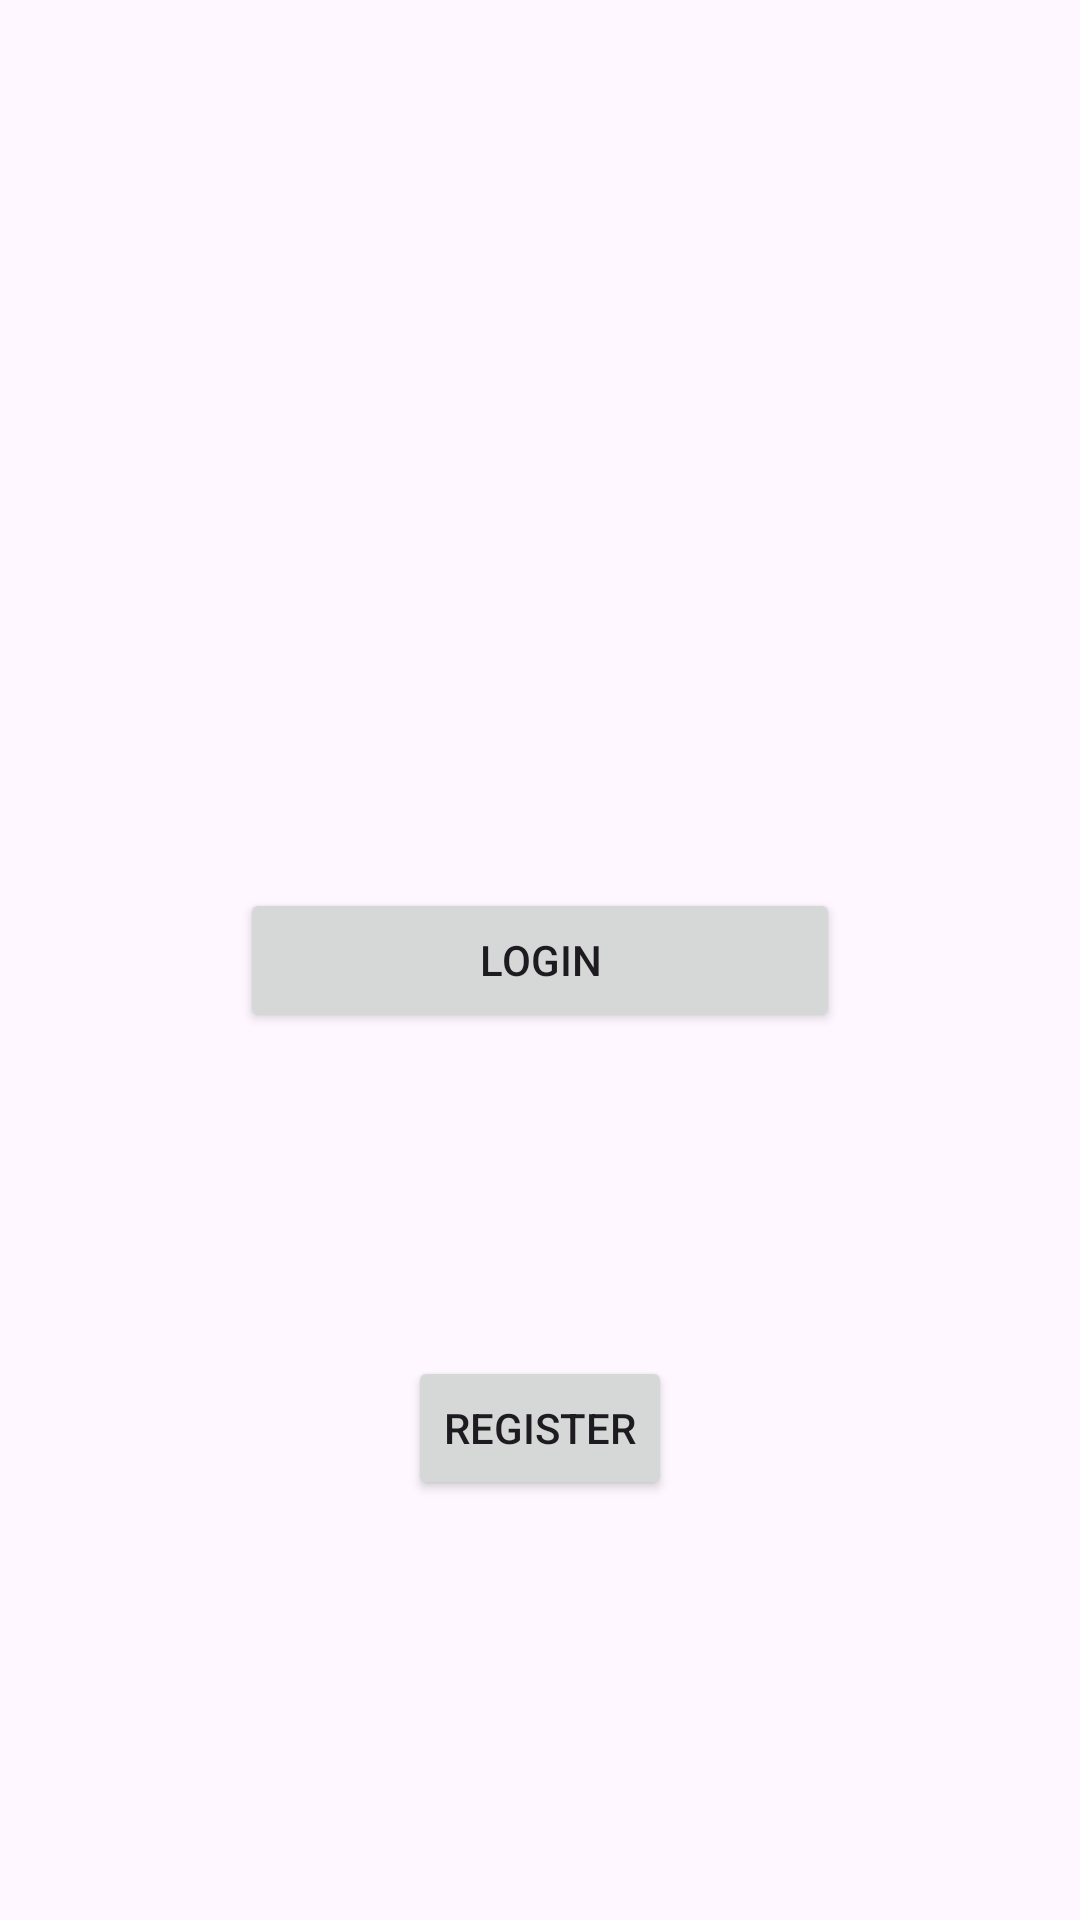

This screen was rendered from an Android layout file. Write that file and the resources it references.
<!-- AndroidManifest.xml: application theme Theme.Teammate -->
<!-- res/layout/activity_start.xml -->
<?xml version="1.0" encoding="utf-8"?>
<androidx.constraintlayout.widget.ConstraintLayout xmlns:android="http://schemas.android.com/apk/res/android"
    xmlns:app="http://schemas.android.com/apk/res-auto"
    xmlns:tools="http://schemas.android.com/tools"
    android:layout_width="match_parent"
    android:layout_height="match_parent"
    tools:context=".StartActivity">

    <Button
        android:id="@+id/login"
        android:layout_width="200dp"
        android:layout_height="wrap_content"
        android:text="Login"
        app:layout_constraintBottom_toBottomOf="parent"
        app:layout_constraintLeft_toLeftOf="parent"
        app:layout_constraintRight_toRightOf="parent"
        app:layout_constraintTop_toTopOf="parent" />
    <Button
        android:id="@+id/register"
        android:layout_centerHorizontal="true"
        android:layout_width="wrap_content"
        android:layout_height="wrap_content"
        android:layout_marginBottom="32dp"
        android:text="Register"
        app:layout_constraintBottom_toBottomOf="parent"
        app:layout_constraintLeft_toLeftOf="parent"
        app:layout_constraintRight_toRightOf="parent"
        app:layout_constraintTop_toBottomOf="@+id/login" />


</androidx.constraintlayout.widget.ConstraintLayout>
<!-- resources referenced by this layout -->
<resources>
  <style name="Theme.Teammate" parent="Base.Theme.Teammate" />
  <style name="Base.Theme.Teammate" parent="Theme.Material3.DayNight.NoActionBar">
          
          
      </style>
</resources>
